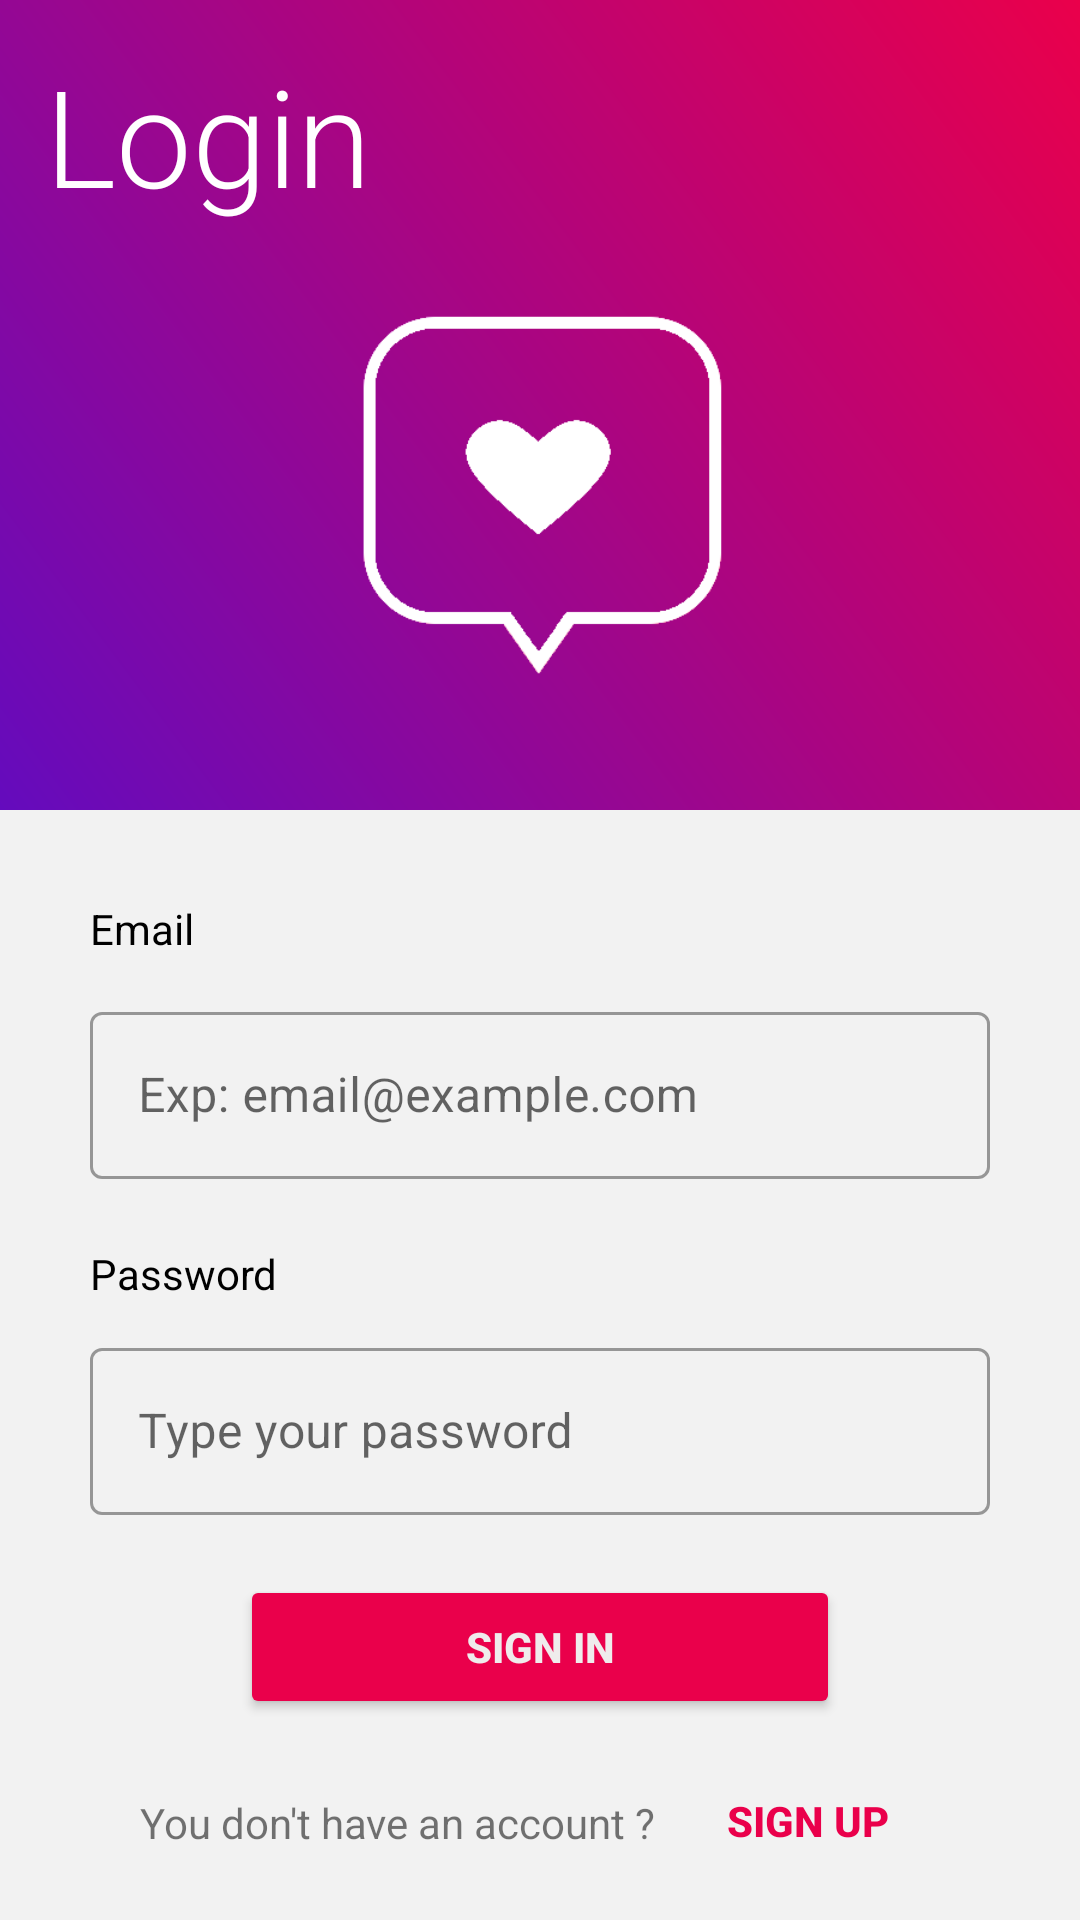

Layout XML and referenced resources for this Android screen:
<!-- AndroidManifest.xml: activity theme AppTheme.NoActionBar -->
<!-- res/layout/activity_login.xml -->
<?xml version="1.0" encoding="utf-8"?>
<androidx.constraintlayout.widget.ConstraintLayout xmlns:android="http://schemas.android.com/apk/res/android"
    xmlns:app="http://schemas.android.com/apk/res-auto"
    android:layout_width="match_parent"
    android:layout_height="match_parent">

    <View
        android:id="@+id/imageView"
        android:layout_width="match_parent"
        android:layout_height="270dp"
        android:background="@drawable/gradient_colorful"
        android:contentDescription="@string/todo"
        android:scaleType="centerCrop"
        app:layout_constraintEnd_toEndOf="parent"
        app:layout_constraintStart_toStartOf="parent"
        app:layout_constraintTop_toTopOf="parent" />

    <TextView
        android:id="@+id/textView"
        android:layout_width="0dp"
        android:layout_height="22dp"
        android:layout_marginStart="30dp"
        android:layout_marginTop="30dp"
        android:layout_marginEnd="30dp"
        android:text="@string/email"
        android:textColor="@color/textPrimary"
        app:layout_constraintEnd_toEndOf="parent"
        app:layout_constraintStart_toStartOf="parent"
        app:layout_constraintTop_toBottomOf="@+id/imageView" />

    <com.google.android.material.textfield.TextInputLayout
        android:id="@+id/textInputLayout"
        style="@style/Widget.MaterialComponents.TextInputLayout.OutlinedBox"
        android:layout_width="0dp"
        android:layout_height="wrap_content"
        android:layout_marginStart="30dp"
        android:layout_marginTop="10dp"
        android:layout_marginEnd="30dp"
        android:textColor="@color/textPrimary"
        app:layout_constraintEnd_toEndOf="parent"
        app:layout_constraintStart_toStartOf="parent"
        app:layout_constraintTop_toBottomOf="@+id/textView">

        <com.google.android.material.textfield.TextInputEditText
            android:id="@+id/emailTF"
            android:layout_width="match_parent"
            android:layout_height="wrap_content"
            android:hint="@string/email_hint" />
    </com.google.android.material.textfield.TextInputLayout>

    <TextView
        android:id="@+id/textView6"
        android:layout_width="0dp"
        android:layout_height="wrap_content"
        android:layout_marginStart="30dp"
        android:layout_marginTop="22dp"
        android:layout_marginEnd="30dp"
        android:text="@string/password"
        android:textColor="@color/textPrimary"
        app:layout_constraintEnd_toEndOf="parent"
        app:layout_constraintStart_toStartOf="parent"
        app:layout_constraintTop_toBottomOf="@+id/textInputLayout" />

    <com.google.android.material.textfield.TextInputLayout
        android:id="@+id/textInputLayout2"
        style="@style/Widget.MaterialComponents.TextInputLayout.OutlinedBox"
        android:layout_width="0dp"
        android:layout_height="wrap_content"
        android:layout_marginStart="30dp"
        android:layout_marginTop="10dp"
        android:layout_marginEnd="30dp"
        android:textColor="@color/textPrimary"
        app:layout_constraintEnd_toEndOf="parent"
        app:layout_constraintStart_toStartOf="parent"
        app:layout_constraintTop_toBottomOf="@+id/textView6">

        <com.google.android.material.textfield.TextInputEditText
            android:id="@+id/passwordTF"
            android:layout_width="match_parent"
            android:layout_height="wrap_content"
            android:hint="@string/password_hint_login" />
    </com.google.android.material.textfield.TextInputLayout>

    <Button
        android:id="@+id/loginButton"
        android:layout_width="200dp"
        android:layout_height="wrap_content"
        android:layout_marginTop="20dp"
        android:backgroundTint="@color/colorPrimary"
        android:text="@string/sign_in"
        android:textColor="#EFECEC"
        android:textStyle="bold"
        app:layout_constraintEnd_toEndOf="parent"
        app:layout_constraintStart_toStartOf="parent"
        app:layout_constraintTop_toBottomOf="@+id/textInputLayout2" />

    <Button
        android:id="@+id/forgotPasswordButton"
        android:layout_width="150dp"
        android:layout_height="wrap_content"
        android:layout_marginTop="12dp"
        android:layout_marginEnd="20dp"
        android:layout_marginBottom="32dp"
        android:background="@color/transparent"
        android:backgroundTint="#FFFFFF"
        android:text="@string/forgot_your_password"
        android:textColor="@color/colorAccent"
        app:layout_constraintBottom_toBottomOf="parent"
        app:layout_constraintEnd_toEndOf="parent"
        app:layout_constraintTop_toBottomOf="@+id/signupButton" />

    <com.google.android.gms.common.SignInButton
        android:id="@+id/googleSignInButton"
        android:layout_width="wrap_content"
        android:layout_height="40dp"
        android:layout_marginEnd="40dp"
        app:layout_constraintBottom_toBottomOf="@+id/forgotPasswordButton"
        app:layout_constraintEnd_toStartOf="@+id/forgotPasswordButton"
        app:layout_constraintTop_toTopOf="@+id/forgotPasswordButton" />

    <Button
        android:id="@+id/signupButton"
        android:layout_width="wrap_content"
        android:layout_height="wrap_content"
        android:layout_marginTop="10dp"
        android:layout_marginEnd="40dp"
        android:background="@color/transparent"
        android:backgroundTint="#FFFFFF"
        android:text="@string/sign_up"
        android:textColor="@color/colorPrimary"
        android:textStyle="bold"
        app:layout_constraintEnd_toEndOf="parent"
        app:layout_constraintStart_toEndOf="@+id/textView10"
        app:layout_constraintTop_toBottomOf="@+id/loginButton" />

    <ImageView
        android:id="@+id/roundedimage"
        android:layout_width="200dp"
        android:layout_height="200dp"
        android:layout_marginTop="50dp"
        android:contentDescription="@string/todo"
        app:layout_constraintBottom_toBottomOf="@+id/imageView"
        app:layout_constraintEnd_toEndOf="parent"
        app:layout_constraintStart_toStartOf="parent"
        app:layout_constraintTop_toTopOf="@+id/imageView"
        app:srcCompat="@drawable/logo" />

    <TextView
        android:id="@+id/textView9"
        android:layout_width="0dp"
        android:layout_height="wrap_content"
        android:layout_marginStart="15dp"
        android:layout_marginTop="15dp"
        android:layout_marginEnd="15dp"
        android:fontFamily="sans-serif-light"
        android:text="@string/login"
        android:textColor="@color/white"
        android:textSize="45sp"
        app:layout_constraintEnd_toEndOf="parent"
        app:layout_constraintStart_toStartOf="parent"
        app:layout_constraintTop_toTopOf="parent" />

    <TextView
        android:id="@+id/textView10"
        android:layout_width="wrap_content"
        android:layout_height="wrap_content"
        android:layout_marginStart="40dp"
        android:layout_marginTop="25dp"
        android:text="@string/you_don_t_have_an_account"
        app:layout_constraintEnd_toStartOf="@+id/signupButton"
        app:layout_constraintStart_toStartOf="parent"
        app:layout_constraintTop_toBottomOf="@+id/loginButton" />

</androidx.constraintlayout.widget.ConstraintLayout>
<!-- resources referenced by this layout -->
<resources>
  <color name="colorAccent">#EA004B</color>
  <color name="colorPrimary">#EA004B</color>
  <color name="textPrimary">#000000</color>
  <color name="transparent">#00FFFFFF</color>
  <color name="white">#FFFFFF</color>
  <!-- drawable gradient_colorful (drawable) -->
  <?xml version="1.0" encoding="utf-8"?>
  <shape xmlns:android="http://schemas.android.com/apk/res/android">
  
      <gradient
          android:angle="45"
          android:endColor="@color/colorPrimary"
          android:startColor="@color/colorSecondary"
          android:type="linear" />
  
  </shape>
  <!-- drawable logo: png bitmap (drawable, 6745 bytes) -->
  <string name="email">Email</string>
  <string name="email_hint">Exp: email@example.com</string>
  <string name="forgot_your_password">Forgot your password ?</string>
  <string name="login">Login</string>
  <string name="password">Password</string>
  <string name="password_hint_login">Type your password</string>
  <string name="sign_in">Sign In</string>
  <string name="sign_up">Sign up</string>
  <string name="todo" translatable="false">TODO</string>
  <string name="you_don_t_have_an_account">You don\'t have an account ?</string>
  <style name="AppTheme.NoActionBar" parent="Theme.MaterialComponents.Light.NoActionBar">
          <item name="android:windowBackground">@color/background</item>
          <item name="colorPrimary">@color/colorPrimary</item>
          <item name="colorAccent">@color/colorAccent</item>
  
          <item name="android:statusBarColor">@color/background</item>
          <item name="android:windowLightStatusBar">true</item>
          <item name="android:windowLightNavigationBar">true</item>
          <item name="android:navigationBarColor">@color/backgroundClear</item>
      </style>
  <color name="colorSecondary">#640BBD</color>
  <color name="background">#F2F2F2</color>
  <color name="backgroundClear">#FFFFFF</color>
</resources>
